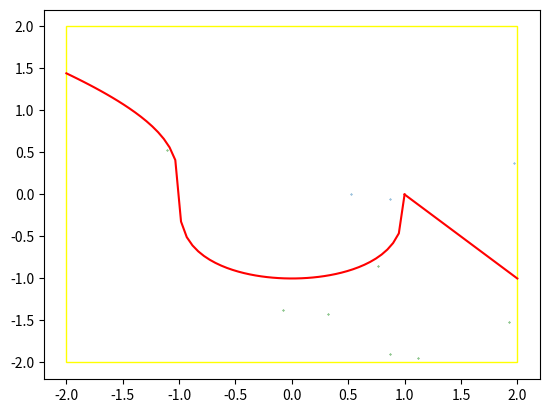
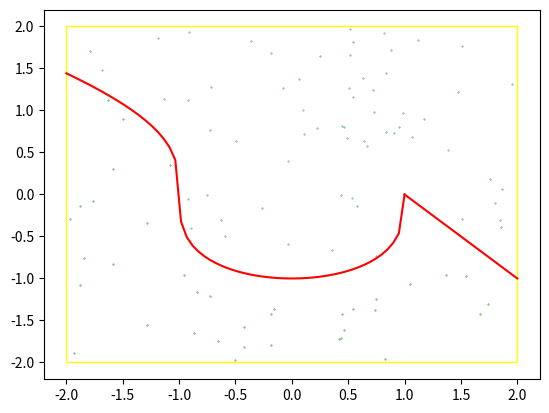
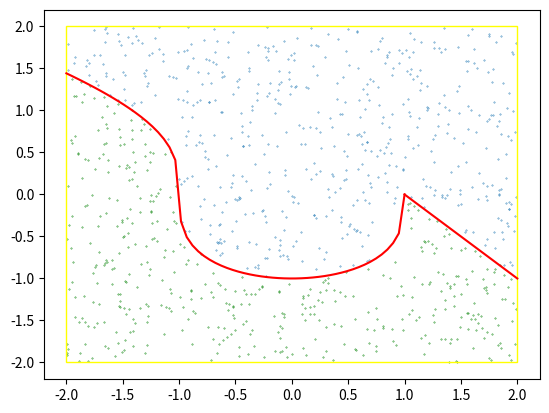
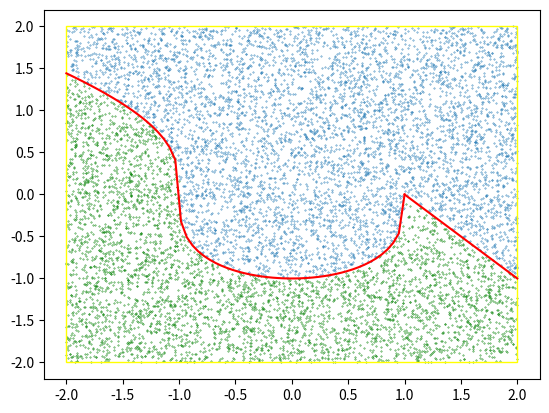
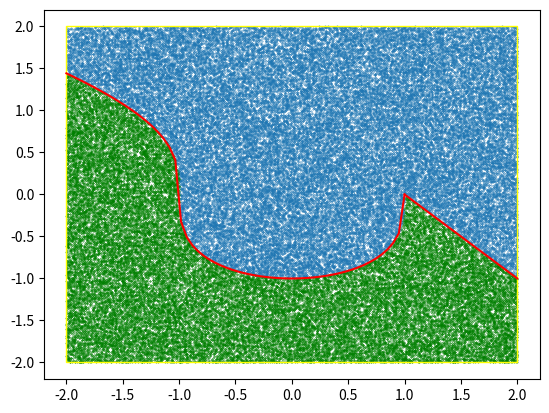

Source code (Python) for these figures, in order:
# -*- coding: utf-8 -*-
"""Моделирование 4.ipynb

Automatically generated by Colaboratory.

Original file is located at
    https://colab.research.google.com/<link-removed>
"""

import random
from matplotlib import patches
import numpy as np
import matplotlib.pyplot as plt

"""## **Задание 1**"""

P_A = 0.8
P_B = 0.7
P_C = 0.95
P_D = 0.85
P_E = 0.9
P_F = 0.7
N = 100
count = 0

def check(p):
  return random.random() < p

for _ in range(N):
  if (check(P_A) or check(P_B)) and check(P_C) and (check(P_D) or check(P_E) or check(P_F)):
    count += 1

analitic = (1 - (1 - P_A) * (1 - P_B)) * P_C * (1 - (1 - P_D) * (1 - P_E) * (1 - P_F))
print("Аналитическая вероятность, что все будт безотказно = ", analitic)
print("Вероятность безотказных испытаний", count / N)

"""## **Задание 2**"""

def with_probability(p):
    return random.random() <= p

n = 100
count = 0
error = 0

n1, n2, n3 = 0.2, 0.3, 0.5
p1, p2, p3 = 0.8, 0.9, 0.95

for i in range(n):
    if with_probability(1 - n1) and with_probability(1 - n2) and with_probability(1 - n3):
        continue
    o = random.random()
    error += 1
    if o < n1:
        if with_probability(p1):
            count += 1
    elif n1 <= o < n1 + n2:
        if with_probability(p2):
            count += 1
    elif n1 + n2 <= o <= n1 + n2 + n3:
        if with_probability(p3):
            count += 1

print(f'Обноружено {count} ошибок из {error}')
print(f'Вероятность, что ошибка обнаружена: {count / error}')
print(f'Вероятность безотказной работы: {(n - error) / n}')

"""# **Задание 3**"""

def func(i):
  if -1 + i ** 2 < 0:
    return - pow(abs(-1 + i ** 2), 1/3)
  else:
    return pow(abs(-1 + i ** 2), 1/3)

x = np.linspace(-2, 1, 60)
y = [func(i) for i in x ]
x_2 = np.linspace(1, 2, 20)
y_2 = [(1-i) for i in x_2 ]

n = [10, 100, 1000, 10000, 100000]
for num, i in enumerate(n):
    _, ax = plt.subplots()
    lst_x, lst_y = [], []
    right = []
    for _ in range(i):
        lst_x.append(random.uniform(-2, 2))
        lst_y.append(random.uniform(-2, 2))
        if (-(lst_x[-1] ** 2) + lst_y[-1] ** 3 < -1) and (lst_x[-1] + lst_y[-1] < 1) and (-2 < lst_x[-1] < 2) and (-2 < lst_y[-1] < 2):
            right.append((lst_x.pop(), lst_y.pop()))
    
    ax.scatter(lst_x, lst_y, s=0.1)
    ax.plot(x, y, 'r', x_2, y_2,'r')
    ax.scatter(np.array(right)[:, 0], np.array(right)[:, 1], c="g", s=0.1)
    ax.add_patch(patches.Rectangle((-2, -2),
                4,
                4,
                edgecolor = 'yellow',
                facecolor='none'))
    
    result = 16 * len(right) / i 
    print(f'--- {i} ---')
    print(f'{result} < 6,84359') if result < 6.84359 else print(f'{result} > 6,84359')
plt.show()

"""# **Задание 4**"""

n = 100000
detail_cost = 35
material_cost = 20 # Цена материала
expenditure_cnc = 5 # Цена первого станка
expenditure_polish = 4 # Цена второго станка
expenditure_gt_thick = 3 # Исправление детали после первого станка
expenditure_polish_correction = 2 # Исправление детали на втором станке
cnc_less = 0.08
cnc_gt = 0.12
polish_up_proc = 0.03 # Верхняя поверхность
polish_dn_proc = 0.06 # Нижняя поверхность
cost = 0
detail_count = 0
profit = 0
for _ in range(n):
    cost += material_cost + expenditure_cnc
    r = random.uniform(0, 1)
    if r < cnc_less: continue
    if r > cnc_less and r < cnc_gt + cnc_less: cost += expenditure_gt_thick
    cost += expenditure_polish
    r1, r2 = random.uniform(0, 1), random.uniform(0, 1)
    if r1 < polish_up_proc and r2 < polish_dn_proc: continue
    if (r1 < polish_up_proc) ^ (r2 < polish_dn_proc):
        cost += expenditure_polish_correction
    profit += detail_cost
    detail_count += 1
print(f"Вероятность выпуска годной детали: {detail_count / n}")
print(f"Средняя прибыль предприятия: {(profit - cost) / n}")